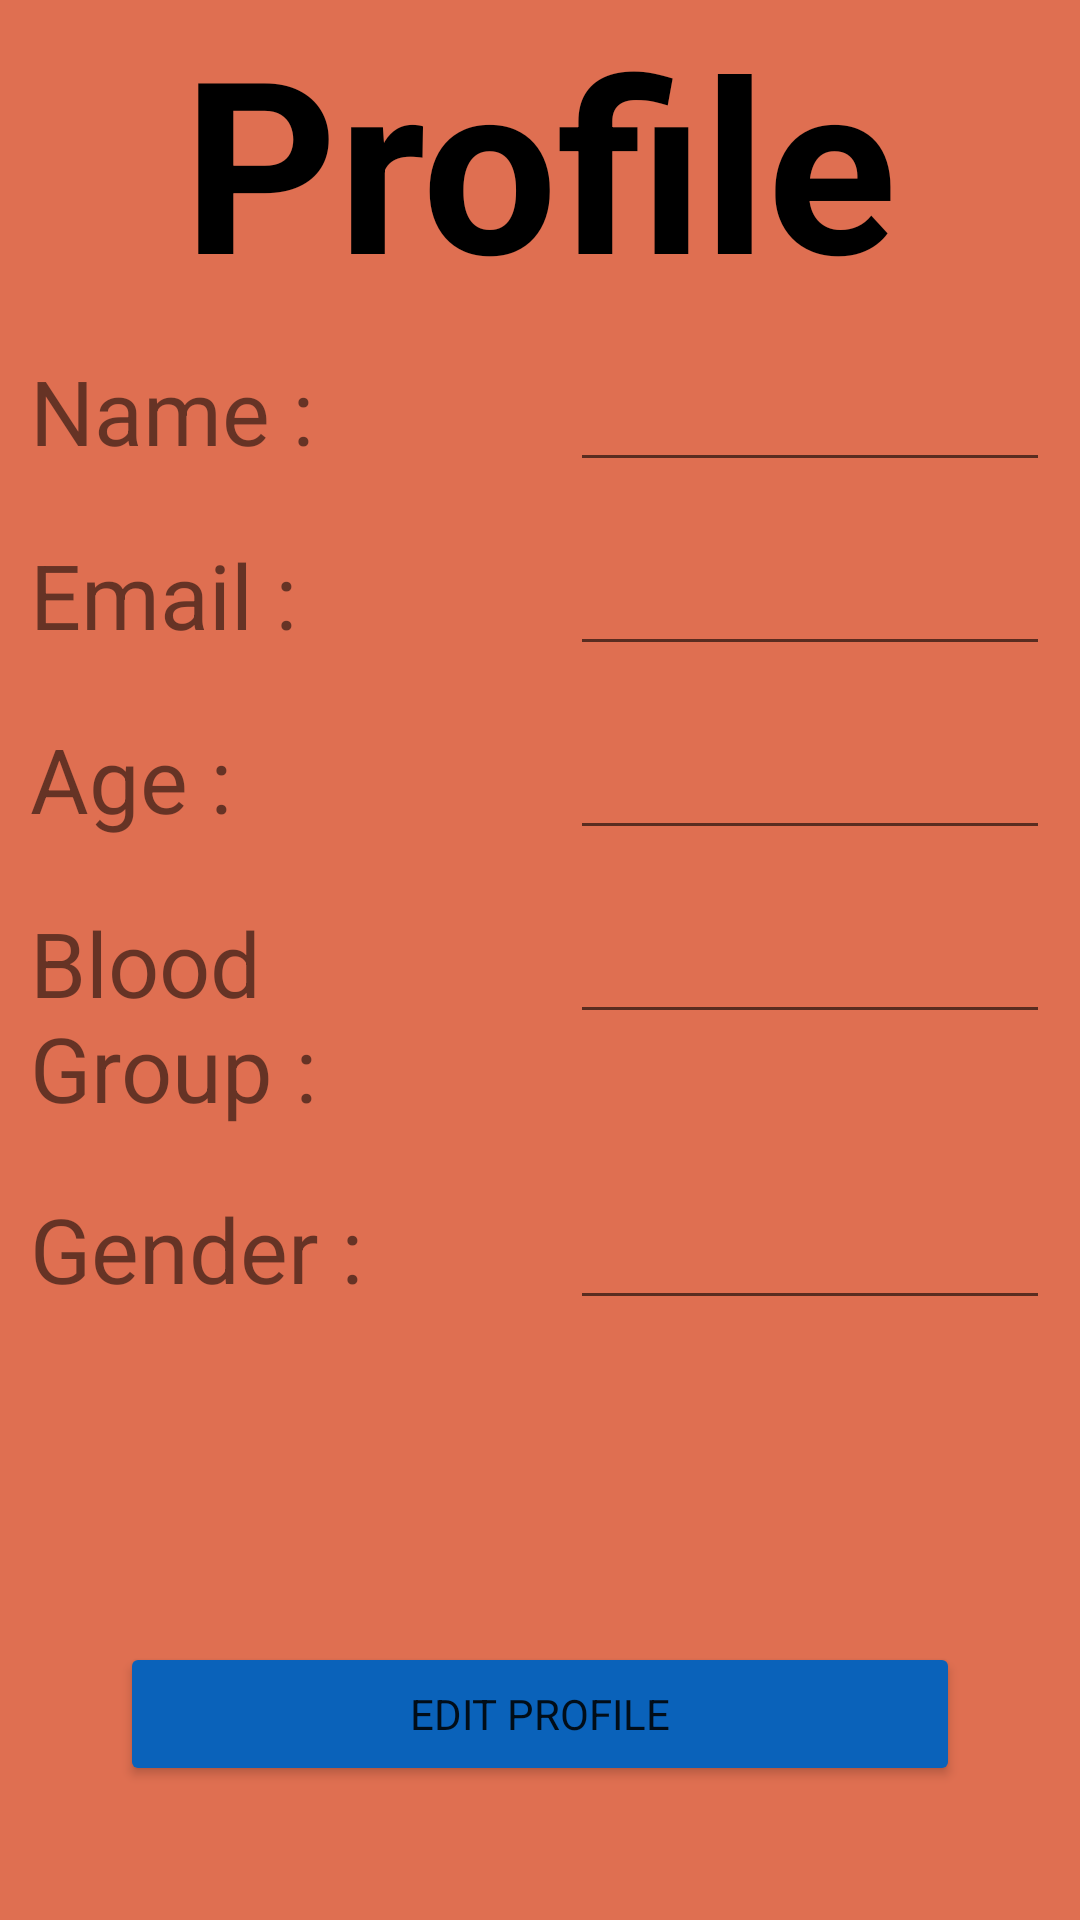

Write the Android layout XML for this screen, with the resource values it uses.
<!-- AndroidManifest.xml: application theme Theme.BhuHospital -->
<!-- res/layout/fragment_profile_.xml -->
<?xml version="1.0" encoding="utf-8"?>
<LinearLayout xmlns:android="http://schemas.android.com/apk/res/android"
    xmlns:tools="http://schemas.android.com/tools"
    android:layout_width="match_parent"
    android:layout_height="match_parent"
    android:background="@color/white"
    android:backgroundTint="@color/bgcolor"
    android:orientation="vertical"
    tools:context=".Screen.Fragments_LandingPage.Profile_Fragment">


    <TextView
        android:layout_width="match_parent"
        android:layout_height="wrap_content"
        android:textAlignment="center"
        android:textStyle="bold"
        android:textColor="@color/black"
        android:textSize="80sp"
        android:text="Profile" />

    <LinearLayout
        android:layout_width="match_parent"
        android:layout_height="wrap_content"
        android:orientation="horizontal"
        >
        <TextView

            android:layout_width="0dp"
            android:layout_weight="1"
            android:layout_height="wrap_content"
            android:text="Name : "
            android:textSize="30sp"
            android:layout_margin="10dp"
            />
        <EditText
            android:id="@+id/profile_fragment_name"
            android:layout_width="0dp"
            android:layout_weight="1"
            android:layout_height="wrap_content"
            android:layout_margin="10dp"
            android:inputType="none"
            />


    </LinearLayout>
    <LinearLayout
        android:layout_width="match_parent"
        android:layout_height="wrap_content"
        android:orientation="horizontal"
        >
        <TextView

            android:layout_width="0dp"
            android:layout_weight="1"
            android:layout_height="wrap_content"
            android:text="Email : "
            android:textSize="30sp"
            android:layout_margin="10dp"
            />
        <EditText
            android:id="@+id/profile_fragment_email"
            android:layout_width="0dp"
            android:layout_weight="1"
            android:layout_height="wrap_content"
            android:layout_margin="10dp"
            />


    </LinearLayout>
    <LinearLayout
        android:layout_width="match_parent"
        android:layout_height="wrap_content"
        android:orientation="horizontal"
        >
        <TextView

            android:layout_width="0dp"
            android:layout_weight="1"
            android:layout_height="wrap_content"
            android:text="Age : "
            android:textSize="30sp"
            android:layout_margin="10dp"
            />
        <EditText
            android:id="@+id/profile_fragment_age"
            android:layout_width="0dp"
            android:layout_weight="1"
            android:layout_height="wrap_content"
            android:layout_margin="10dp"
            android:inputType="none"
            />


    </LinearLayout>
    <LinearLayout
        android:layout_width="match_parent"
        android:layout_height="wrap_content"
        android:orientation="horizontal"
        >
        <TextView

            android:layout_width="0dp"
            android:layout_weight="1"
            android:layout_height="wrap_content"
            android:text="Blood Group : "
            android:textSize="30sp"
            android:layout_margin="10dp"
            />
        <EditText
            android:id="@+id/profile_fragment_bg"
            android:layout_width="0dp"
            android:layout_weight="1"
            android:layout_height="wrap_content"
            android:layout_margin="10dp"

            />


    </LinearLayout>
    <LinearLayout
        android:layout_width="match_parent"
        android:layout_height="wrap_content"
        android:orientation="horizontal"
        >
        <TextView

            android:layout_width="0dp"
            android:layout_weight="1"
            android:layout_height="wrap_content"
            android:text="Gender : "
            android:textSize="30sp"
            android:layout_margin="10dp"
            />
        <EditText
            android:id="@+id/profile_fragment_gender"
            android:layout_width="0dp"
            android:layout_weight="1"
            android:layout_height="wrap_content"
            android:layout_margin="10dp"

            />


    </LinearLayout>

    <Button
        android:id="@+id/profile_fragment_editbtn"
        android:layout_width="match_parent"
        android:layout_height="wrap_content"
        android:backgroundTint="@color/btncolor"

        android:text="edit profile"
        android:layout_marginTop="100dp"
        android:layout_marginHorizontal="40dp"
        android:layout_gravity="bottom"
        />

</LinearLayout>
<!-- resources referenced by this layout -->
<resources>
  <color name="bgcolor">#DF6F51</color>
  <color name="black">#FF000000</color>
  <color name="btncolor">#0A62BA</color>
  <color name="white">#FFFFFFFF</color>
  <style name="Theme.BhuHospital" parent="Theme.MaterialComponents.DayNight.DarkActionBar">
          
          <item name="fontFamily">@font/rb</item>
          <item name="colorPrimary">@color/purple_500</item>
          <item name="colorPrimaryVariant">@color/purple_700</item>
          <item name="colorOnPrimary">@color/white</item>
          
          <item name="colorSecondary">@color/teal_200</item>
          <item name="colorSecondaryVariant">@color/teal_700</item>
          <item name="colorOnSecondary">@color/black</item>
          <item name="statusBarBackground">@color/black</item>
          <item name="android:background">@color/bgcolor</item>
          <item name="toolbarStyle">@color/black</item>
          <item name="android:actionBarItemBackground">@color/black</item>
          
          <item name="android:statusBarColor" tools:targetApi="l">?attr/colorPrimaryVariant</item>
          
      </style>
  <color name="purple_500">#FF6200EE</color>
  <color name="purple_700">#FF3700B3</color>
  <color name="teal_200">#FF03DAC5</color>
  <color name="teal_700">#FF018786</color>
</resources>
